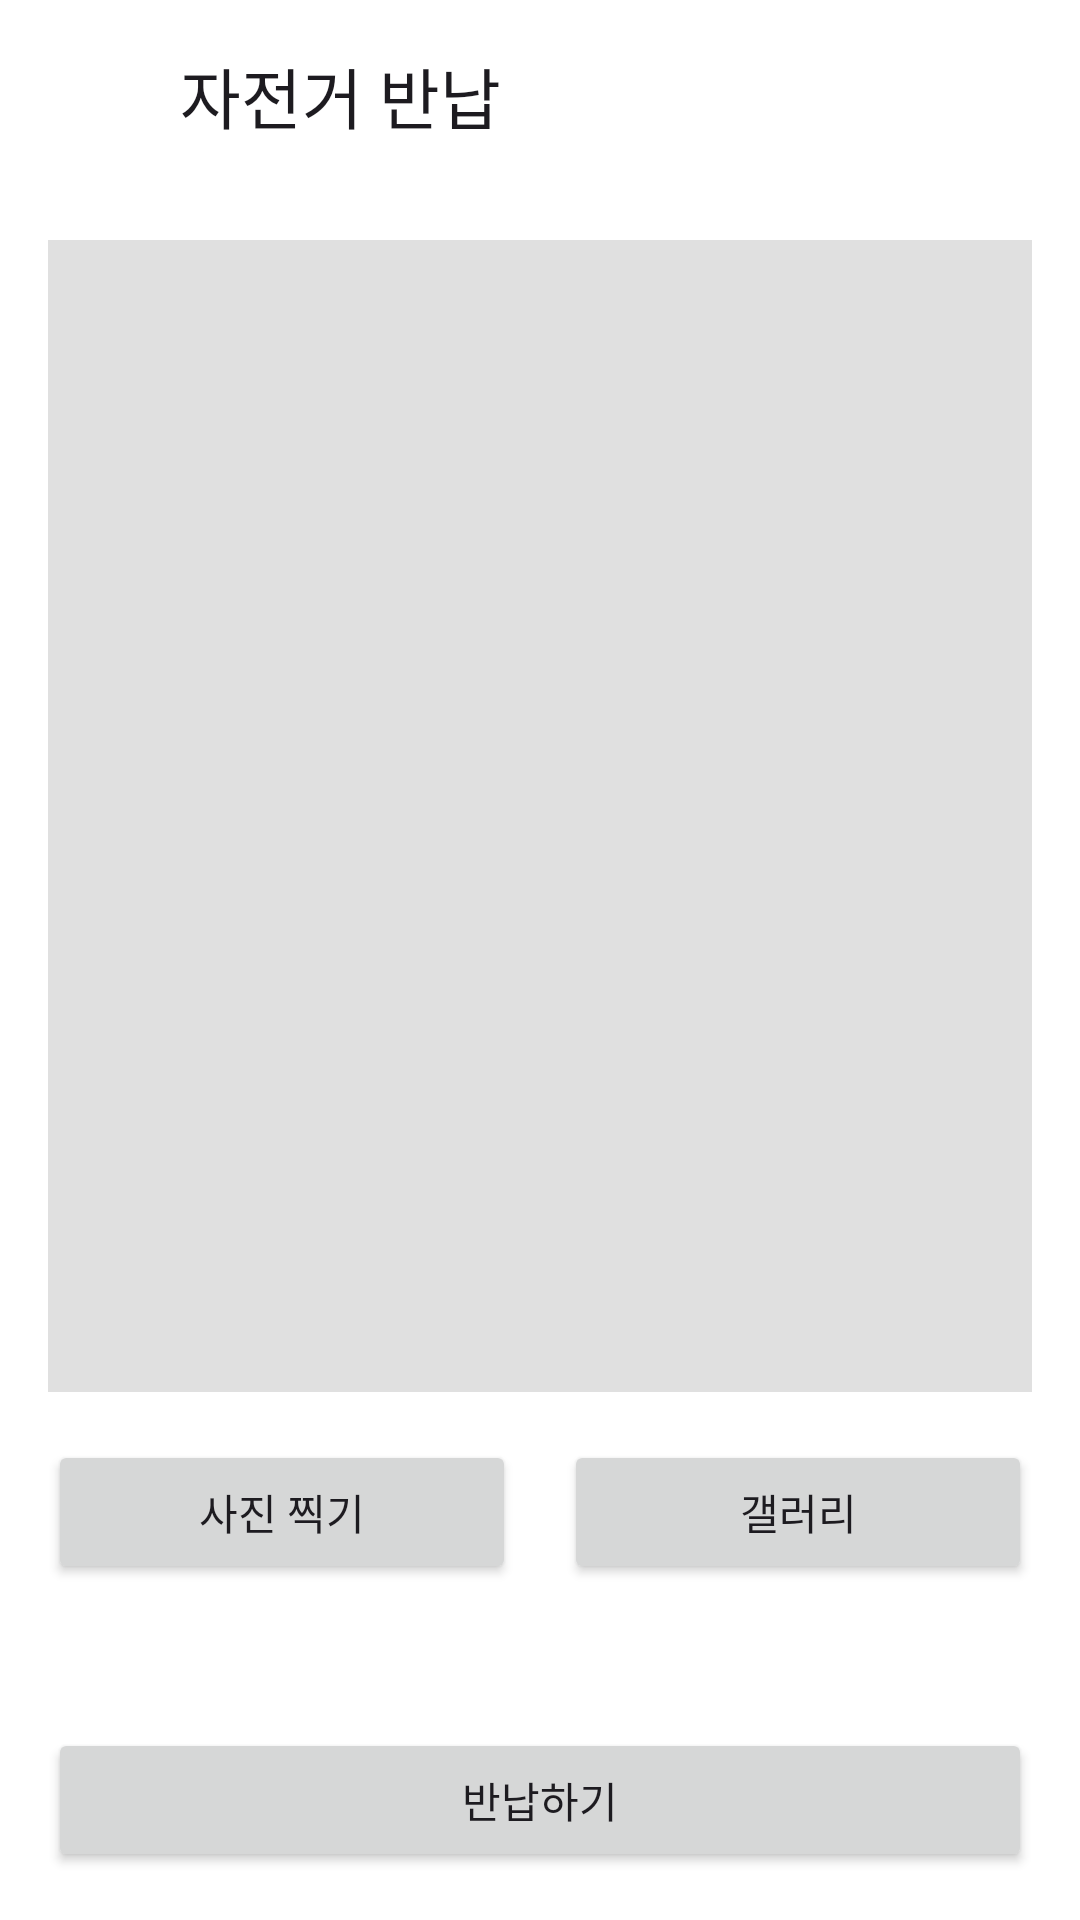

Write the Android layout XML for this screen, with the resource values it uses.
<!-- AndroidManifest.xml: application theme Theme.Mobile -->
<!-- res/layout/activity_return_bike.xml -->
<?xml version="1.0" encoding="utf-8"?>
<LinearLayout xmlns:android="http://schemas.android.com/apk/res/android"
    xmlns:app="http://schemas.android.com/apk/res-auto"
    xmlns:tools="http://schemas.android.com/tools"
    android:layout_width="match_parent"
    android:layout_height="match_parent"
    android:orientation="vertical"
    android:background="@color/white">

    <com.google.android.material.appbar.MaterialToolbar
        android:id="@+id/toolbar"
        android:layout_width="match_parent"
        android:layout_height="?attr/actionBarSize"
        app:title="자전거 반납"
        app:navigationIcon="@drawable/ic_close" />

    <LinearLayout
        android:layout_width="match_parent"
        android:layout_height="0dp"
        android:layout_weight="1"
        android:orientation="vertical"
        android:padding="16dp">

        <ImageView
            android:id="@+id/ivReturnBikeImage"
            android:layout_width="match_parent"
            android:layout_height="0dp"
            android:layout_weight="1"
            android:scaleType="centerCrop"
            android:background="#E0E0E0"
            android:contentDescription="반납할 자전거 사진"
            android:layout_marginBottom="16dp"/>

        <LinearLayout
            android:layout_width="match_parent"
            android:layout_height="wrap_content"
            android:orientation="horizontal"
            android:layout_marginBottom="16dp">

            <Button
                android:id="@+id/btnOpenCamera"
                android:layout_width="0dp"
                android:layout_height="wrap_content"
                android:layout_weight="1"
                android:text="사진 찍기"
                android:layout_marginEnd="8dp"/>

            <Button
                android:id="@+id/btnOpenGallery"
                android:layout_width="0dp"
                android:layout_height="wrap_content"
                android:layout_weight="1"
                android:text="갤러리"
                android:layout_marginStart="8dp"/>

        </LinearLayout>

    </LinearLayout>

    <Button
        android:id="@+id/btnReturnBike"
        android:layout_width="match_parent"
        android:layout_height="wrap_content"
        android:layout_margin="16dp"
        android:text="반납하기"/>

</LinearLayout>
<!-- resources referenced by this layout -->
<resources>
  <color name="white">#FFFFFFFF</color>
  <!-- drawable ic_close (drawable) -->
  <vector xmlns:android="http://schemas.android.com/apk/res/android"
      android:width="24dp"
      android:height="24dp"
      android:viewportWidth="24.0"
      android:viewportHeight="24.0">
      <path
          android:fillColor="#FFFFFFFF"
          android:pathData="M19,6.41L17.59,5L12,10.59L6.41,5L5,6.41L10.59,12L5,17.59L6.41,19L12,13.41L17.59,19L19,17.59L13.41,12z"/>
  </vector>
  <style name="Theme.Mobile" parent="Base.Theme.Mobile" />
  <style name="Base.Theme.Mobile" parent="Theme.Material3.DayNight.NoActionBar">
          
          
  
          
          <item name="android:windowBackground">@color/white</item>
  
          
          <item name="android:statusBarColor" tools:targetApi="l">@android:color/white</item>
          <item name="android:windowLightStatusBar">true</item>
      </style>
</resources>
